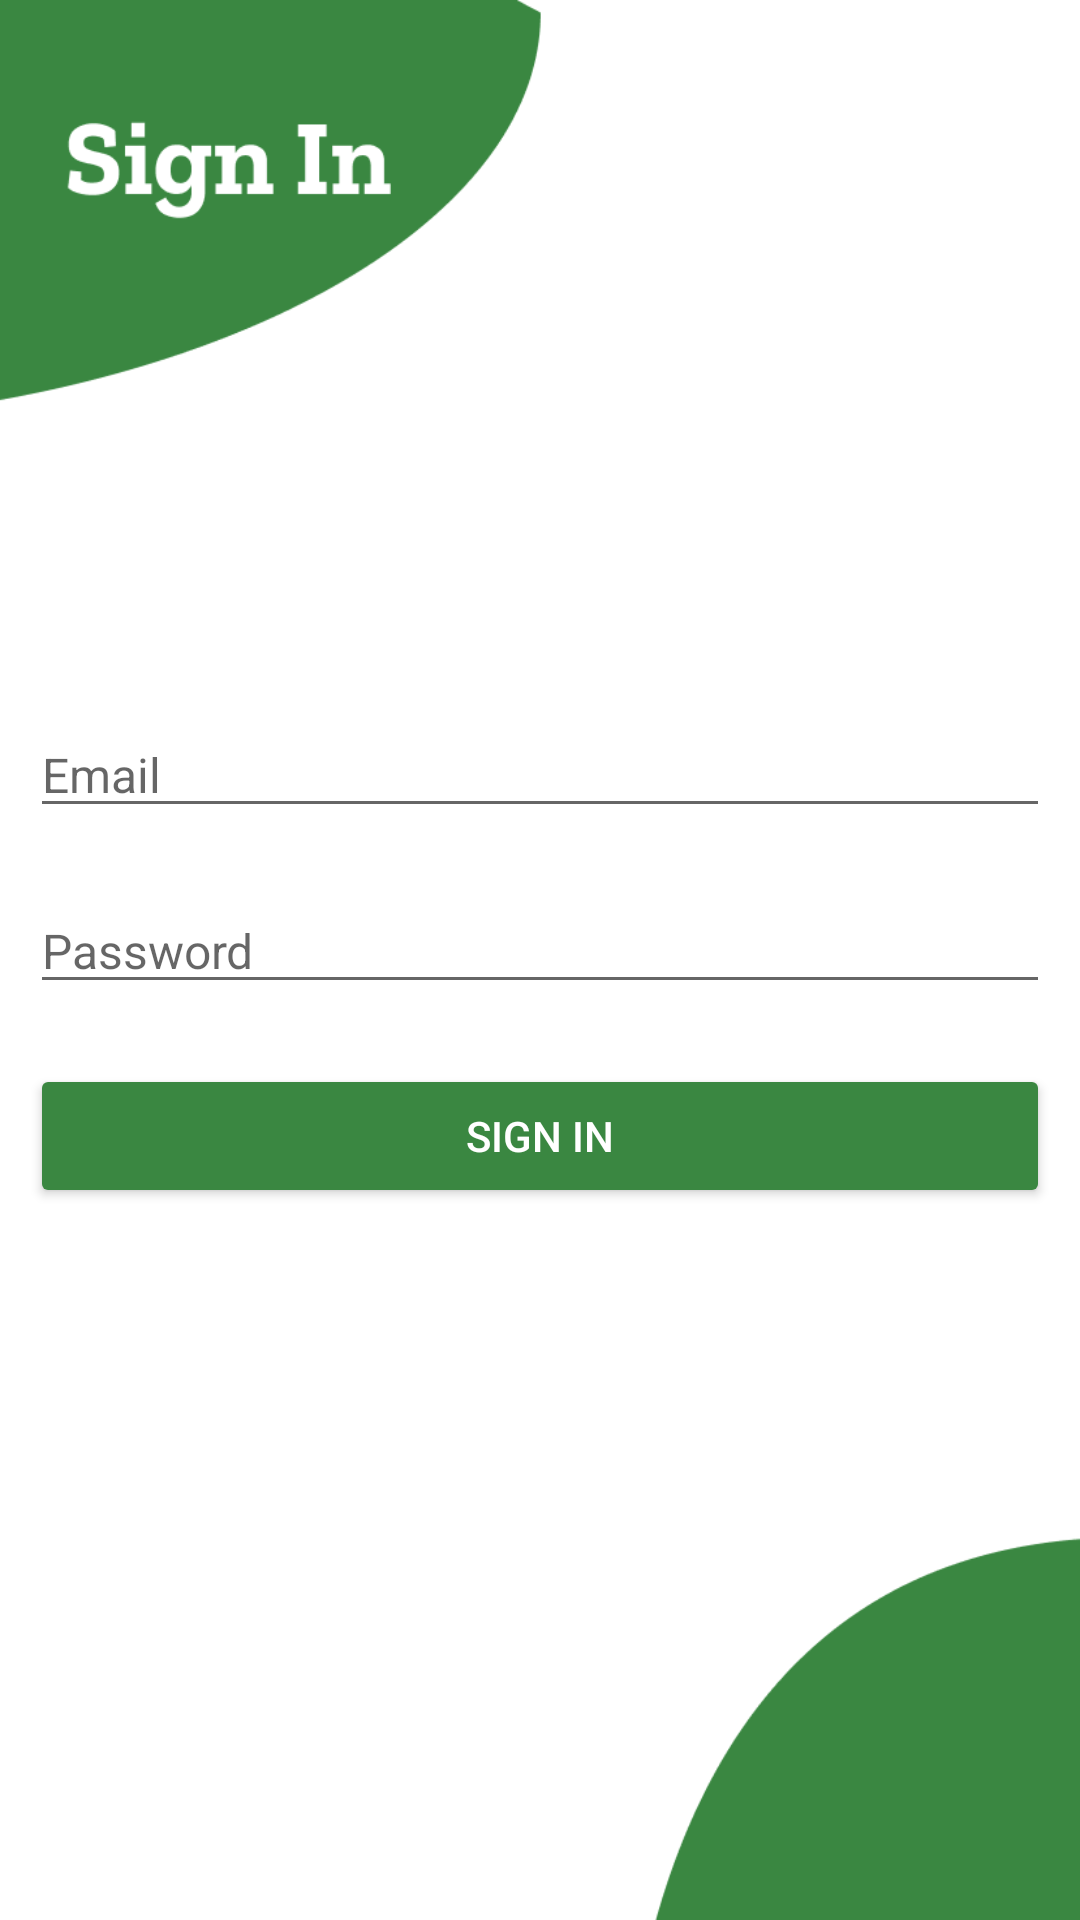

Produce the Android XML layout that renders to this screen, including the resource entries it uses.
<!-- AndroidManifest.xml: application theme Theme.FoodMart -->
<!-- res/layout/activity_admin_login.xml -->
<?xml version="1.0" encoding="utf-8"?>
<LinearLayout xmlns:android="http://schemas.android.com/apk/res/android"
    xmlns:app="http://schemas.android.com/apk/res-auto"
    xmlns:tools="http://schemas.android.com/tools"
    android:layout_width="match_parent"
    android:background="@drawable/back"
    android:layout_height="match_parent"
    android:gravity="center"
    android:orientation="vertical"
    tools:context=".AdminLogin">

    <EditText
        android:id="@+id/Aemail"
        android:drawablePadding="10dp"
        android:drawableLeft="@drawable/email"
        android:layout_margin="10dp"
        android:hint="Email"
        android:layout_width="match_parent"
        android:layout_height="wrap_content"
        android:inputType="textEmailAddress"
        android:textColor="#000000"
        android:textSize="16sp" />

    <EditText
        android:id="@+id/Apass"
        android:layout_width="match_parent"
        android:layout_height="wrap_content"
        android:layout_margin="10dp"
        android:drawableLeft="@drawable/padlock"
        android:drawablePadding="10dp"
        android:hint="Password"
        android:inputType="textPassword"
        android:textColor="#000000"
        android:textSize="16sp" />

    <Button
        android:id="@+id/Alogin"
        android:layout_width="match_parent"
        android:layout_height="wrap_content"
        android:layout_margin="10dp"
        android:padding="10dp"
        app:backgroundTint="@color/green"
        app:cornerRadius="15dp"
        android:text="Sign In"
        android:textColor="#ffffff" />

</LinearLayout>
<!-- resources referenced by this layout -->
<resources>
  <color name="green">#3A8741</color>
  <!-- drawable back: png bitmap (drawable, 15160 bytes) -->
  <style name="Theme.FoodMart" parent="Theme.MaterialComponents.Light.NoActionBar">
          
          <item name="colorPrimary">@color/purple_500</item>
          <item name="colorPrimaryVariant">@color/purple_700</item>
          <item name="colorOnPrimary">@color/white</item>
          
          <item name="colorSecondary">@color/teal_200</item>
          <item name="colorSecondaryVariant">@color/teal_700</item>
          <item name="colorOnSecondary">@color/black</item>
          
          <item name="android:statusBarColor" tools:targetApi="l">?attr/colorPrimaryVariant</item>
          
      </style>
  <color name="purple_500">#FF6200EE</color>
  <color name="purple_700">#FF3700B3</color>
  <color name="white">#FFFFFFFF</color>
  <color name="teal_200">#FF03DAC5</color>
  <color name="teal_700">#FF018786</color>
  <color name="black">#FF000000</color>
</resources>
